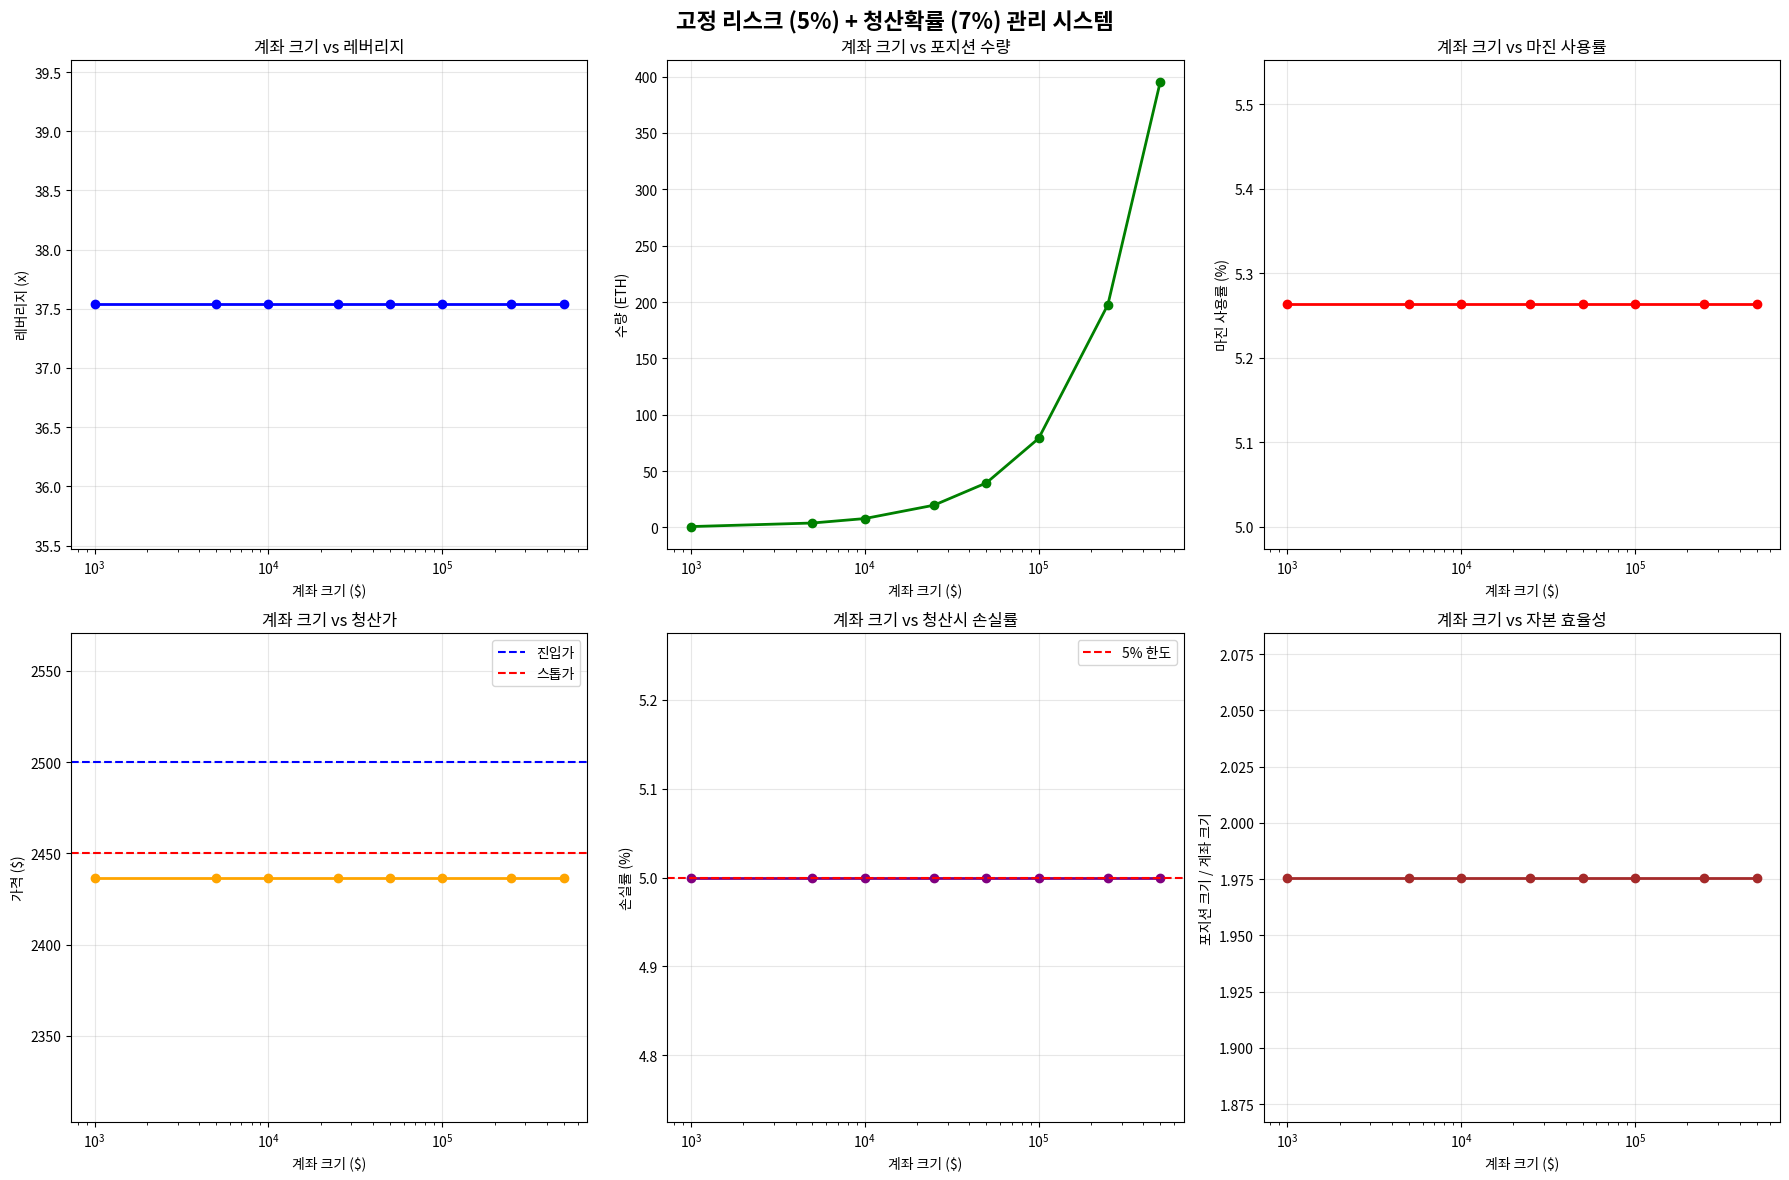

Write the Python code that produced this figure.
"""
고정 리스크 관리 시스템
- 매 거래 계좌의 5% 고정 베팅
- 청산확률 7% 고정
- 레버리지 최대 활용
"""

import warnings
from dataclasses import dataclass
from typing import Dict, Optional, Tuple

import matplotlib.pyplot as plt
import numpy as np
import pandas as pd

warnings.filterwarnings("ignore")


@dataclass
class FixedRiskParameters:
    """고정 리스크 관리 파라미터"""

    fixed_risk_pct: float = 0.05  # 고정 리스크 5%
    liquidation_prob: float = 0.07  # 청산확률 7% 고정
    max_slippage_bps: float = 10.0  # 최대 슬리피지 10bps
    max_spread_bps: float = 3.0  # 최대 스프레드 3bps
    atr_slippage_ratio: float = 0.25  # ATR 대비 슬리피지 비율
    exchange_max_leverage: float = 100.0  # 거래소 최대 레버리지


@dataclass
class TradeSetup:
    """거래 설정"""

    entry_price: float
    stop_price: float
    target_price: float
    direction: str  # 'long' or 'short'
    atr: float

    @property
    def stop_distance(self) -> float:
        """스톱 거리"""
        return abs(self.entry_price - self.stop_price)

    @property
    def stop_distance_pct(self) -> float:
        """스톱 거리 (퍼센트)"""
        return self.stop_distance / self.entry_price

    @property
    def risk_reward_ratio(self) -> float:
        """리스크 리워드 비율"""
        profit_distance = abs(self.target_price - self.entry_price)
        return profit_distance / self.stop_distance


@dataclass
class FixedPositionSize:
    """고정 리스크 포지션 사이즈 결과"""

    risk_amount: float  # 리스크 금액 (계좌의 5%)
    quantity: float  # 포지션 수량
    leverage: float  # 사용 레버리지
    margin_required: float  # 마진 요구량
    liquidation_price: float  # 청산가
    liquidation_distance: float  # 청산가까지 거리
    max_loss_if_liquidated: float  # 청산시 최대 손실


class FixedRiskManager:
    def __init__(self, risk_params: FixedRiskParameters = None):
        """고정 리스크 관리자 초기화"""
        self.risk_params = risk_params or FixedRiskParameters()

        print("🎯 고정 리스크 관리 시스템 초기화")
        print(f"   고정 리스크: {self.risk_params.fixed_risk_pct*100}% (매 거래)")
        print(f"   청산확률: {self.risk_params.liquidation_prob*100}% (고정)")
        print(f"   전략: 레버리지 최대 활용")

    def calculate_optimal_leverage(self, trade_setup: TradeSetup, target_liquidation_prob: float = 0.07) -> float:
        """청산확률 7%를 만족하는 최적 레버리지 계산"""

        # 청산확률 7%는 대략 1.48 표준편차에 해당 (정규분포 가정)
        # P(X > 1.48σ) ≈ 0.07
        z_score = 1.48

        # 일일 변동성 추정 (ATR 기반)
        daily_volatility = trade_setup.atr / trade_setup.entry_price

        # 청산까지 허용 가능한 최대 불리한 움직임
        # 청산확률 7% = 1.48 표준편차 움직임까지 견딜 수 있어야 함
        max_adverse_move_pct = z_score * daily_volatility

        # 레버리지 계산: 청산 조건 = 손실 >= 마진 (1/레버리지)
        # 따라서: max_adverse_move_pct >= 1/leverage * safety_factor
        safety_factor = 0.9  # 10% 안전 마진

        optimal_leverage = 1.0 / (max_adverse_move_pct * safety_factor)

        # 거래소 한도 및 실용적 한도 적용
        optimal_leverage = min(optimal_leverage, self.risk_params.exchange_max_leverage, 200.0)  # 실용적 최대값

        return max(1.0, optimal_leverage)

    def calculate_liquidation_price(self, entry_price: float, leverage: float, direction: str) -> float:
        """청산가 계산"""

        # 단순화된 청산가 공식
        liquidation_threshold = 1.0 / leverage

        if direction == "long":
            # 롱: 가격 하락시 청산
            liquidation_price = entry_price * (1 - liquidation_threshold * 0.95)  # 5% 수수료 마진
        else:
            # 숏: 가격 상승시 청산
            liquidation_price = entry_price * (1 + liquidation_threshold * 0.95)

        return liquidation_price

    def calculate_position_size(self, equity: float, trade_setup: TradeSetup) -> FixedPositionSize:
        """고정 리스크 기반 포지션 사이즈 계산"""

        print(f"\n💼 계좌 크기: ${equity:,}")
        print("-" * 50)

        # 1. 고정 리스크 금액 (계좌의 5%)
        risk_amount = equity * self.risk_params.fixed_risk_pct

        # 2. 최적 레버리지 계산 (청산확률 7% 기준)
        optimal_leverage = self.calculate_optimal_leverage(trade_setup, self.risk_params.liquidation_prob)

        # 3. 청산가 계산
        liquidation_price = self.calculate_liquidation_price(trade_setup.entry_price, optimal_leverage, trade_setup.direction)

        # 4. 청산가까지의 거리
        if trade_setup.direction == "long":
            liquidation_distance = trade_setup.entry_price - liquidation_price
        else:
            liquidation_distance = liquidation_price - trade_setup.entry_price

        liquidation_distance_pct = liquidation_distance / trade_setup.entry_price

        # 5. 포지션 수량 계산
        # 리스크 금액 = 수량 × 스톱 거리
        # 하지만 청산 리스크도 고려해야 함

        # 스톱 기준 수량
        quantity_by_stop = risk_amount / trade_setup.stop_distance

        # 청산 기준 수량 (청산시에도 5% 이하 손실)
        quantity_by_liquidation = risk_amount / liquidation_distance

        # 더 보수적인 수량 선택
        final_quantity = min(quantity_by_stop, quantity_by_liquidation)

        # 6. 마진 요구량
        notional_value = final_quantity * trade_setup.entry_price
        margin_required = notional_value / optimal_leverage

        # 7. 청산시 최대 손실
        max_loss_if_liquidated = final_quantity * liquidation_distance

        print(f"   💰 리스크 금액: ${risk_amount:,.2f} ({self.risk_params.fixed_risk_pct*100}%)")
        print(f"   ⚡ 최적 레버리지: {optimal_leverage:.1f}x")
        print(f"   🔥 청산가: ${liquidation_price:.2f}")
        print(f"   📏 청산 거리: ${liquidation_distance:.2f} ({liquidation_distance_pct*100:.2f}%)")
        print(f"   📊 포지션 수량: {final_quantity:.4f} ETH")
        print(f"   💸 마진 요구량: ${margin_required:,.2f} ({margin_required/equity*100:.1f}%)")
        print(f"   ⚠️ 청산시 손실: ${max_loss_if_liquidated:.2f}")

        return FixedPositionSize(
            risk_amount=risk_amount,
            quantity=final_quantity,
            leverage=optimal_leverage,
            margin_required=margin_required,
            liquidation_price=liquidation_price,
            liquidation_distance=liquidation_distance,
            max_loss_if_liquidated=max_loss_if_liquidated,
        )

    def validate_position(self, position: FixedPositionSize, equity: float) -> bool:
        """포지션 검증"""

        # 1. 청산시 손실이 5% 이하인지 확인
        liquidation_loss_pct = position.max_loss_if_liquidated / equity

        # 2. 마진이 계좌 크기를 초과하지 않는지 확인
        margin_pct = position.margin_required / equity

        print(f"\n✅ 포지션 검증:")
        print(f"   청산시 손실률: {liquidation_loss_pct*100:.2f}% (목표: ≤5%)")
        print(f"   마진 사용률: {margin_pct*100:.1f}%")

        is_valid = liquidation_loss_pct <= 0.05 and margin_pct <= 1.0

        if is_valid:
            print(f"   ✅ 검증 통과")
        else:
            print(f"   ❌ 검증 실패")

        return is_valid

    def analyze_leverage_efficiency(self, equity_range: list, sample_trade: TradeSetup) -> pd.DataFrame:
        """계좌 크기별 레버리지 효율성 분석"""

        results = []

        for equity in equity_range:
            position = self.calculate_position_size(equity, sample_trade)

            # 효율성 지표 계산
            capital_efficiency = (position.quantity * sample_trade.entry_price) / equity
            leverage_utilization = position.leverage / self.risk_params.exchange_max_leverage

            results.append(
                {
                    "equity": equity,
                    "leverage": position.leverage,
                    "quantity": position.quantity,
                    "margin_pct": position.margin_required / equity * 100,
                    "capital_efficiency": capital_efficiency,
                    "leverage_utilization": leverage_utilization * 100,
                    "liquidation_distance_pct": position.liquidation_distance / sample_trade.entry_price * 100,
                }
            )

        return pd.DataFrame(results)


def demonstrate_fixed_risk_system():
    """고정 리스크 시스템 데모"""
    print("🚀 고정 리스크 관리 시스템 데모")
    print("=" * 80)

    # 리스크 관리자 초기화
    risk_manager = FixedRiskManager()

    # 샘플 거래 설정 (백테스트 결과 기반)
    sample_trade = TradeSetup(
        entry_price=2500.0, stop_price=2450.0, target_price=2650.0, direction="long", atr=50.0  # 2% 스톱  # 6% 타겟 (3:1 RR)
    )

    print(f"\n📊 거래 설정:")
    print(f"   진입가: ${sample_trade.entry_price}")
    print(f"   스톱가: ${sample_trade.stop_price}")
    print(f"   타겟가: ${sample_trade.target_price}")
    print(f"   스톱 거리: {sample_trade.stop_distance_pct*100:.1f}%")
    print(f"   RR비율: {sample_trade.risk_reward_ratio:.2f}:1")
    print(f"   ATR: ${sample_trade.atr}")

    # 다양한 계좌 크기별 분석
    equity_levels = [1000, 5000, 10000, 25000, 50000, 100000, 250000, 500000]

    print(f"\n💰 계좌 크기별 고정 리스크 포지션 사이징:")
    print("=" * 80)

    all_results = []

    for equity in equity_levels:
        position = risk_manager.calculate_position_size(equity, sample_trade)

        # 검증
        is_valid = risk_manager.validate_position(position, equity)

        all_results.append(
            {
                "equity": equity,
                "leverage": position.leverage,
                "quantity": position.quantity,
                "margin_pct": position.margin_required / equity * 100,
                "liquidation_price": position.liquidation_price,
                "max_loss_pct": position.max_loss_if_liquidated / equity * 100,
                "valid": is_valid,
            }
        )

    # 결과 시각화
    df_results = pd.DataFrame(all_results)

    fig, axes = plt.subplots(2, 3, figsize=(18, 12))
    fig.suptitle("고정 리스크 (5%) + 청산확률 (7%) 관리 시스템", fontsize=16, fontweight="bold")

    # 1. 레버리지 vs 계좌 크기
    axes[0, 0].plot(df_results["equity"], df_results["leverage"], "b-o", linewidth=2, markersize=6)
    axes[0, 0].set_title("계좌 크기 vs 레버리지")
    axes[0, 0].set_xlabel("계좌 크기 ($)")
    axes[0, 0].set_ylabel("레버리지 (x)")
    axes[0, 0].grid(True, alpha=0.3)
    axes[0, 0].set_xscale("log")

    # 2. 포지션 수량 vs 계좌 크기
    axes[0, 1].plot(df_results["equity"], df_results["quantity"], "g-o", linewidth=2, markersize=6)
    axes[0, 1].set_title("계좌 크기 vs 포지션 수량")
    axes[0, 1].set_xlabel("계좌 크기 ($)")
    axes[0, 1].set_ylabel("수량 (ETH)")
    axes[0, 1].grid(True, alpha=0.3)
    axes[0, 1].set_xscale("log")

    # 3. 마진 사용률
    axes[0, 2].plot(df_results["equity"], df_results["margin_pct"], "r-o", linewidth=2, markersize=6)
    axes[0, 2].set_title("계좌 크기 vs 마진 사용률")
    axes[0, 2].set_xlabel("계좌 크기 ($)")
    axes[0, 2].set_ylabel("마진 사용률 (%)")
    axes[0, 2].grid(True, alpha=0.3)
    axes[0, 2].set_xscale("log")

    # 4. 청산가
    axes[1, 0].plot(df_results["equity"], df_results["liquidation_price"], "orange", marker="o", linewidth=2, markersize=6)
    axes[1, 0].axhline(y=sample_trade.entry_price, color="blue", linestyle="--", label="진입가")
    axes[1, 0].axhline(y=sample_trade.stop_price, color="red", linestyle="--", label="스톱가")
    axes[1, 0].set_title("계좌 크기 vs 청산가")
    axes[1, 0].set_xlabel("계좌 크기 ($)")
    axes[1, 0].set_ylabel("가격 ($)")
    axes[1, 0].grid(True, alpha=0.3)
    axes[1, 0].set_xscale("log")
    axes[1, 0].legend()

    # 5. 청산시 손실률
    axes[1, 1].plot(df_results["equity"], df_results["max_loss_pct"], "purple", marker="o", linewidth=2, markersize=6)
    axes[1, 1].axhline(y=5, color="red", linestyle="--", label="5% 한도")
    axes[1, 1].set_title("계좌 크기 vs 청산시 손실률")
    axes[1, 1].set_xlabel("계좌 크기 ($)")
    axes[1, 1].set_ylabel("손실률 (%)")
    axes[1, 1].grid(True, alpha=0.3)
    axes[1, 1].set_xscale("log")
    axes[1, 1].legend()

    # 6. 레버리지 효율성 (포지션 크기 / 계좌 크기)
    efficiency = (df_results["quantity"] * sample_trade.entry_price) / df_results["equity"]
    axes[1, 2].plot(df_results["equity"], efficiency, "brown", marker="o", linewidth=2, markersize=6)
    axes[1, 2].set_title("계좌 크기 vs 자본 효율성")
    axes[1, 2].set_xlabel("계좌 크기 ($)")
    axes[1, 2].set_ylabel("포지션 크기 / 계좌 크기")
    axes[1, 2].grid(True, alpha=0.3)
    axes[1, 2].set_xscale("log")

    plt.tight_layout()
    plt.savefig("fixed_risk_analysis.png", dpi=300, bbox_inches="tight")
    plt.show()

    # 요약 테이블
    print(f"\n📋 요약 테이블:")
    print("=" * 100)
    summary_df = df_results.copy()
    summary_df["equity"] = summary_df["equity"].apply(lambda x: f"${x:,}")
    summary_df["leverage"] = summary_df["leverage"].apply(lambda x: f"{x:.1f}x")
    summary_df["quantity"] = summary_df["quantity"].apply(lambda x: f"{x:.3f}")
    summary_df["margin_pct"] = summary_df["margin_pct"].apply(lambda x: f"{x:.1f}%")
    summary_df["liquidation_price"] = summary_df["liquidation_price"].apply(lambda x: f"${x:.2f}")
    summary_df["max_loss_pct"] = summary_df["max_loss_pct"].apply(lambda x: f"{x:.2f}%")
    summary_df["valid"] = summary_df["valid"].apply(lambda x: "✅" if x else "❌")

    summary_df.columns = ["계좌크기", "레버리지", "수량(ETH)", "마진사용률", "청산가", "청산시손실", "검증"]
    print(summary_df.to_string(index=False))

    print(f"\n🎯 핵심 특징:")
    print(f"   • 모든 계좌 크기에서 5% 고정 리스크")
    print(f"   • 청산확률 7% 기준으로 레버리지 최적화")
    print(f"   • 계좌가 클수록 더 높은 레버리지 활용 가능")
    print(f"   • 청산시에도 손실 5% 이하 보장")
    print(f"   • 자본 효율성 극대화")


if __name__ == "__main__":
    demonstrate_fixed_risk_system()
